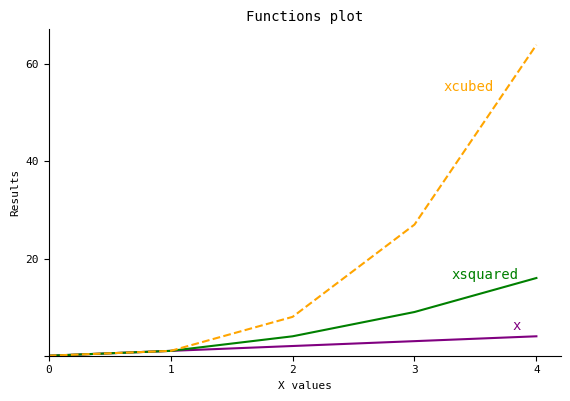

This figure's Python source:
# Weekly Task 08 - Displays a plot of the functions:
# f(x)=x, g(x)=x**2 and h(x)=x**3 in the range [0,4] on one set of axes
# Author: Tanja Juric

import numpy as np
import matplotlib.pyplot as plt
import matplotlib.gridspec as gridspec

# Changed the font for all the elements
# rcParams - stands for runtime configuration to apply to all plot elements
plt.rcParams['font.family'] = 'monospace' 

fig, ax = plt.subplots() #Had to put this to adjust the subplots 

x = np.array(range(0,5)) 
g = x * x
h = x ** 3

# First I did the legend but realized that the labels for each line looked nicer
plt.plot(x, x, color = 'purple')
plt.plot(x, g, color = 'green')
plt.plot(x, h, color = 'orange', linestyle = 'dashed', linewidth = 1.5)

#plt.plot(x, x, label = "x", color = "purple")
#plt.plot(x, g, label = "xsquared", color = "green")
#plt.plot(x, h, label ="xcubed", color = "orange", linestyle = "dashed", linewidth = 1.5)

plt.xlabel('X values', fontsize=8)
plt.ylabel('Results', fontsize=8)
plt.title('Functions plot', fontsize=10)
#plt.legend()

# Wanted to remove the right and top spine
ax.spines['right'].set_visible(False)    
ax.spines['top'].set_visible(False)
ax.text(x=3.24, y=54.6, s='xcubed', color='orange')
ax.text(x=3.3, y=15.8, s='xsquared', color='green')
ax.text(x=3.8, y=5.2, s='x', color='purple')

plt.subplots_adjust(left=0.1, bottom=0.2, right=None, top=None, wspace=None, hspace=None)

# Tried to change the ticks but then the x and y values were not displaying on coordinate formatter
# So, I added ax.format_coord()
ax.set_xticks([0, 1, 2, 3, 4])
ax.set_xticklabels(['0', '1', '2', '3', '4'], fontsize=8)
ax.set_yticks([0, 20, 40, 60])
ax.set_yticklabels(['', '20', '40', '60']) #Nicer to have only one 0 displayed and less stuff in general
ax.format_coord = lambda x, y: 'x={:g}, y={:g}'.format(x, y)

plt.xticks(fontsize=8)
plt.yticks(fontsize=8)

# To move 0 to the bottom of the axes
plt.xlim(xmin=0.0)
plt.ylim(ymin=0.0)

plt.show()

# Little bit on plotting:
# URL https://www.geeksforgeeks.org/graph-plotting-in-python-set-1/
# Wanted to remove outside borders aka spines:
# URL https://stackoverflow.com/questions/22082111/how-to-despine-a-matplotlib-and-seaborn-axes
# Was annoyed with x label not showing properly so I used subplot adjust; it got 'clipped':
# URL https://matplotlib.org/3.1.1/api/_as_gen/matplotlib.pyplot.subplots_adjust.html
# URL https://matplotlib.org/stable/tutorials/intermediate/tight_layout_guide.html
# Adding labels to the lines and changing the ticks:
# https://towardsdatascience.com/a-beginners-guide-to-plotting-fivethrityeight-like-visualizations-5b63d3f3ddd0
# On fontsize of ticks:
# URL https://stackoverflow.com/questions/6390393/matplotlib-make-tick-labels-font-size-smaller
# To move a title:
# https://matplotlib.org/stable/gallery/text_labels_and_annotations/titles_demo.html
# To move 0 to the start of the axes:
# URL https://stackoverflow.com/questions/44395838/how-to-make-0-0-on-matplotlib-graph-on-the-bottom-left-corner
# Coordinate formatter:
# URL https://stackoverflow.com/questions/65180000/matplotlib-mouse-cursor-coordinates-not-shown-for-empty-tick-labels
# To change the font for everything:
# URL https://www.statology.org/matplotlib-change-font/
# Officially fell into a rabbit hole with this task



